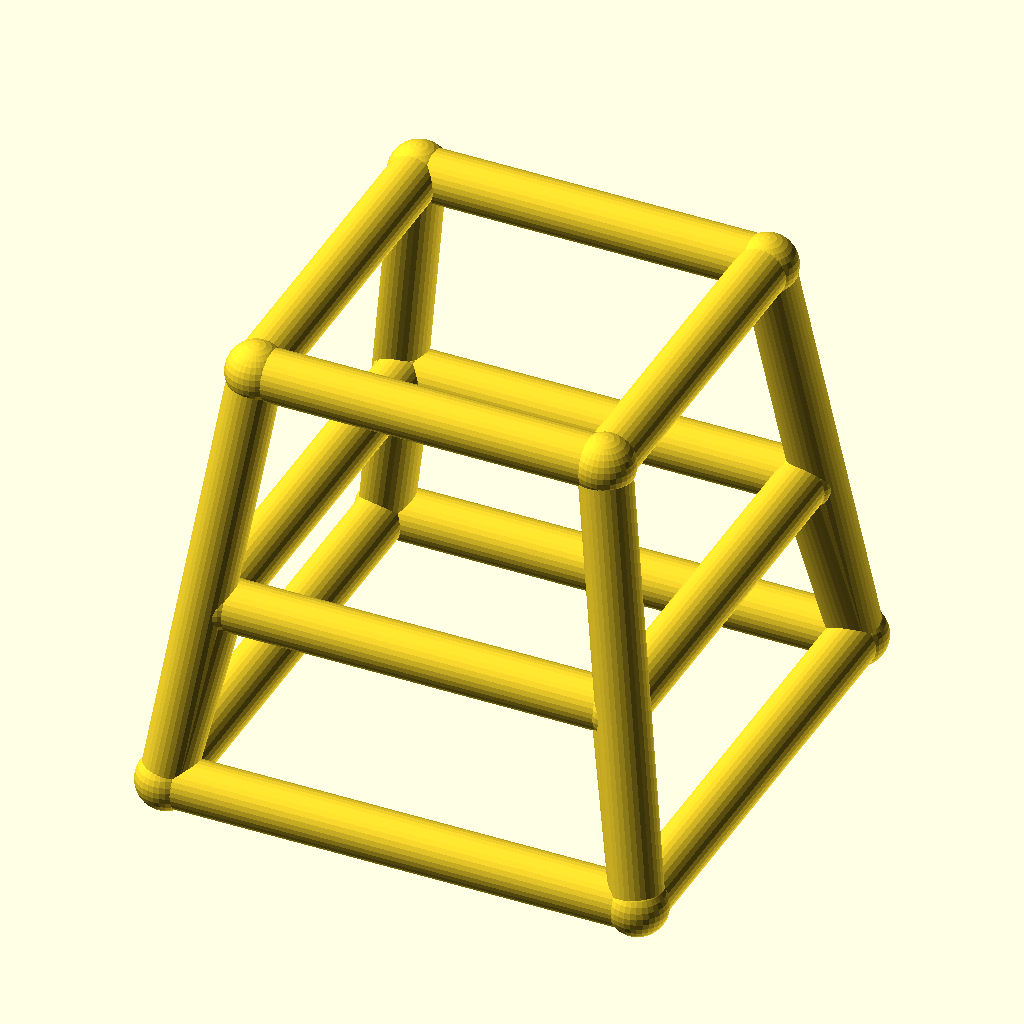
Cell 1: rendered with the file's own defaults.
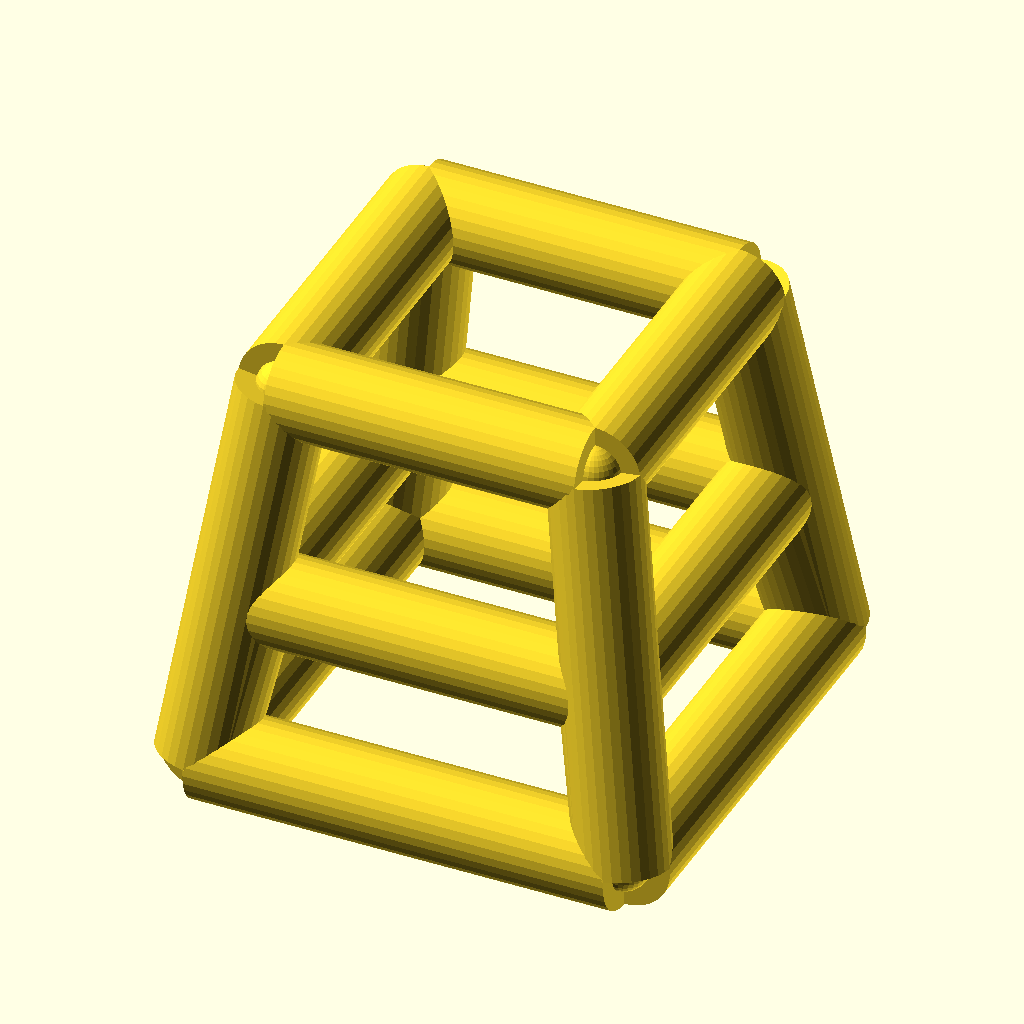
Cell 2 — bar_r set to 5, the other parameters unchanged.
All cells are drawn from the same view direction (rotation 55°, 0°, 25°, orthographic, colour scheme Cornfield), but the view is re-fitted for each cell, so position and scale can differ between cells as well as the parameter.
The OpenSCAD source (optional_data/data/wire4/stoolchair/scene_0011.scad):
$fn = 32;

// ----------------------------------------------------------------------
// Stool frame: seat 34 mm, splay 6 mm
// ----------------------------------------------------------------------

// --- parameters (mm) ---
seat = 34;                // seat side, X and Y
seat_h = 42;              // seat height
splay = 6;                // leg splay at the floor
str_h = 18;               // stretcher ring height
bar_r = 2.5;              // frame bar radius
joint_r = 2.9;            // joint ball radius

bbox_x = 51.8;  // overall X, joints included
bbox_y = 51.8;  // overall Y, joints included
bbox_z = 47.8;  // overall Z, joints included
bar_d = 2 * bar_r;  // bar diameter
nodes = [[-17.0, -17.0, 42.0], [17.0, -17.0, 42.0], [17.0, 17.0, 42.0], [-17.0, 17.0, 42.0], [-23.0, -23.0, 0.0], [23.0, -23.0, 0.0], [23.0, 23.0, 0.0], [-23.0, 23.0, 0.0], [-19.5714, -19.5714, 18.0], [19.5714, -19.5714, 18.0], [19.5714, 19.5714, 18.0], [-19.5714, 19.5714, 18.0]];

module member(a, b, r) {
  /* round stock from joint a to joint b, ends buried in the joint balls */
  d = b - a;
  length = norm(d);
  translate(a) rotate([0, acos(d[2] / length), atan2(d[1], d[0])])
    cylinder(h = length, r = r);
}

module joint(p, r) {
  /* ball at the joint centre, fatter than every member meeting there */
  translate(p) sphere(r = r);
}

/* members - each call is one graph edge */
member(nodes[0], nodes[1], bar_r);
member(nodes[4], nodes[5], bar_r);
member(nodes[0], nodes[4], bar_r);
member(nodes[8], nodes[9], bar_r);
member(nodes[4], nodes[8], bar_r);
member(nodes[1], nodes[2], bar_r);
member(nodes[5], nodes[6], bar_r);
member(nodes[1], nodes[5], bar_r);
member(nodes[9], nodes[10], bar_r);
member(nodes[5], nodes[9], bar_r);
member(nodes[2], nodes[3], bar_r);
member(nodes[6], nodes[7], bar_r);
member(nodes[2], nodes[6], bar_r);
member(nodes[10], nodes[11], bar_r);
member(nodes[6], nodes[10], bar_r);
member(nodes[3], nodes[0], bar_r);
member(nodes[7], nodes[4], bar_r);
member(nodes[3], nodes[7], bar_r);
member(nodes[11], nodes[8], bar_r);
member(nodes[7], nodes[11], bar_r);

/* joint balls */
for (p = nodes) joint(p, joint_r);
Customizer parameters (derived from the source; name, type, default, range or options):
seat: number, default 34
seat_h: number, default 42
splay: number, default 6
str_h: number, default 18
bar_r: number, default 2.5
joint_r: number, default 2.9
bbox_x: number, default 51.8
bbox_y: number, default 51.8
bbox_z: number, default 47.8
